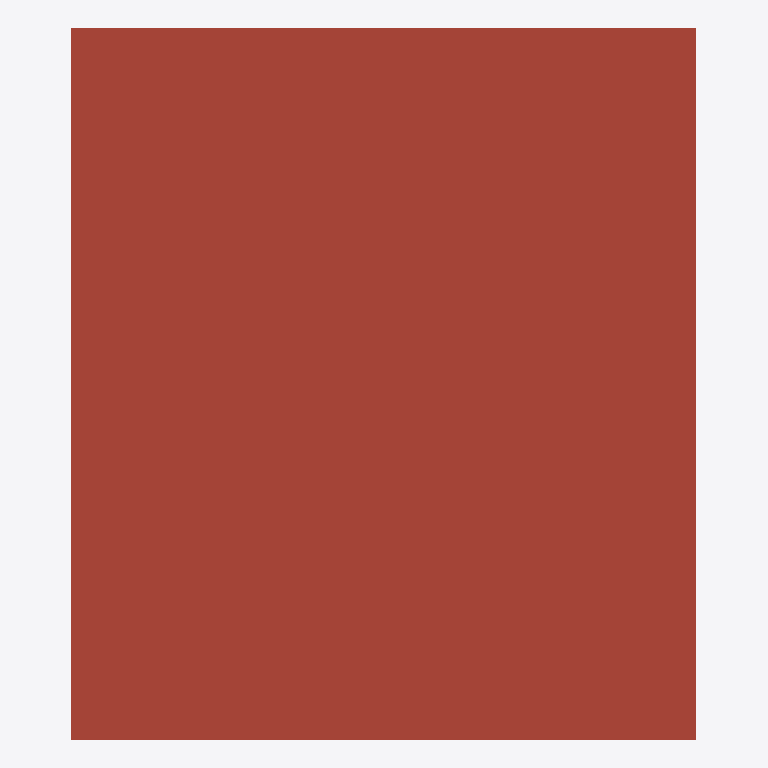
Plan cut of the same IFC building model at storey 'Level 2' (level 12.00 m, cut at 13.40 m), seen from above with north up, elements coloured by IFC class: 1 roof (red-brown). Cut surfaces are drawn darker.
Extent 22.4 m × 25.4 m × 12.7 m (x, y, z). Storeys (3): Level 0 at 0.00 m; Level 1 at 6.00 m; Level 2 at 12.00 m. Elements (21): 11 IfcWallStandardCase, 7 IfcDoor, 2 IfcSlab, 1 IfcRoof.

HEADER;
FILE_DESCRIPTION(('ViewDefinition [CoordinationView_V2.0, QuantityTakeOffAddOnView]','RevitIdentifiers [VersionGUID: 6fb043b4-0b2c-421c-8f3f-e55f07a5877b, NumberOfSaves: 70]','CoordinateReference [CoordinateBase: Shared Coordinates, ProjectSite: Default Site]','ExchangeRequirement [Architecture]'),'2;1');
FILE_NAME('0001','2023-05-04T11:22:30+02:00',(''),(''),'ODA SDAI 22.12','23.0.20.21 - Exporter 23.2.5.0 - Alternate UI 23.2.5.0','');
FILE_SCHEMA(('IFC2X3'));
ENDSEC;
DATA;
#90=IFCPROJECT('0G4iAaUyb1QRHtUK9mU2_C',#18,'0001',$,$,'Project Name','Project Status',(#85),#82);
#109=IFCSITE('0G4iAaUyb1QRHtUK9mU2_E',#18,'Default',$,$,#108,$,$,.ELEMENT.,$,$,$,$,$);
#95=IFCBUILDING('0G4iAaUyb1QRHtUK9mU2_D',#18,'',$,$,#93,$,'',.ELEMENT.,$,$,$);
#98=IFCBUILDINGSTOREY('2qYKvFEvH4cPghyPNWjrgr',#18,'Level 0',$,'Level:8mm Head',#97,$,'Level 0',.ELEMENT.,0.0);
#102=IFCBUILDINGSTOREY('3kSL0VGKv3gxJCujeqtuJj',#18,'Level 1',$,'Level:8mm Head',#101,$,'Level 1',.ELEMENT.,6000.0);
#106=IFCBUILDINGSTOREY('1mQhM2BgP5YPTqXyw8wq2O',#18,'Level 2',$,'Level:8mm Head',#105,$,'Level 2',.ELEMENT.,12000.0);
#1180=IFCROOF('25iVFzTDnBdw_7ljYCwDrp',#18,'Roofs : Basic Roof : Cold Roof - Concrete',$,'Basic Roof:Cold Roof - Concrete',#1178,$,'963648',.NOTDEFINED.);
ENDSEC;